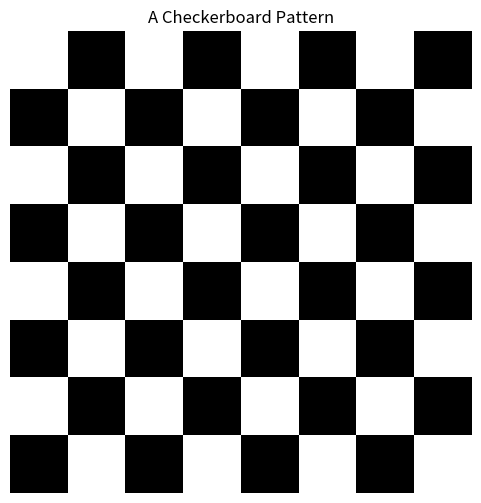

Here is the Python script that generated this plot:
### a simple checkerboard
import numpy as np
import matplotlib.pyplot as plt
def generate_checkerboard(size=64, num_squares=8):
    """
    Generates a checkerboard pattern image of size (size x size).
    """
    block_size = size // num_squares
    image = np.zeros((size, size))
    for i in range(num_squares):
        for j in range(num_squares):
            if (i + j) % 2 == 0:
                image[i * block_size:(i + 1) * block_size, j * block_size:(j
    + 1) * block_size] = 1
    return image
### Generate checkerboard image
checkerboard = generate_checkerboard()

### Plot checkerboard
plt.figure(figsize=(6,6))
plt.imshow(checkerboard, cmap="gray", interpolation="nearest")
plt.axis("off")
plt.title("A Checkerboard Pattern")
plt.show()